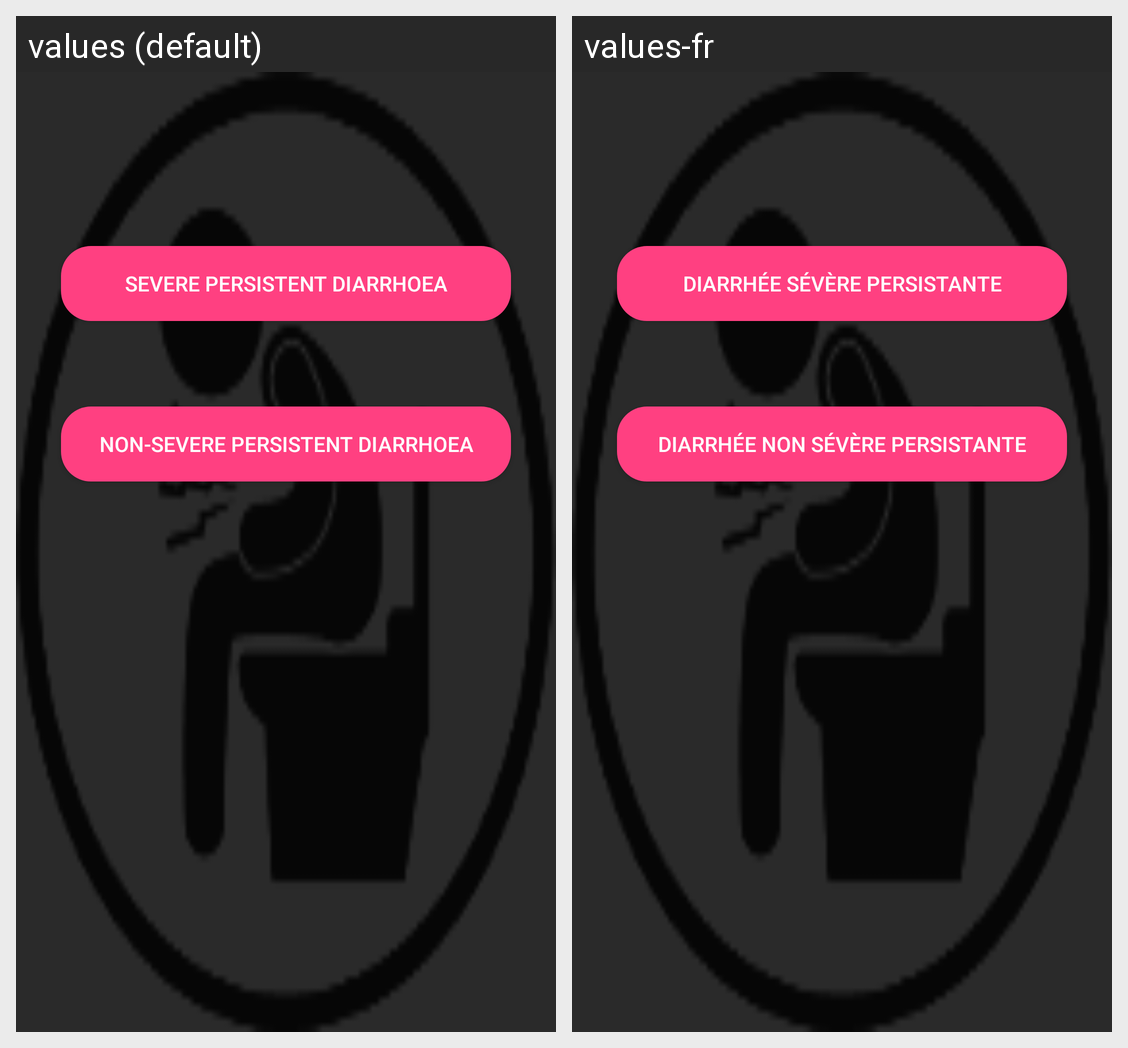

Strings drawn on this Android screen and how each of the app's shown locales translates them:
Android screen res/layout/content_persistent_diarrhoea_types.xml rendered under 2 locales, left to right: values (default), values-fr. Device: Nexus 5 (rendered at 1080×1920; each locale shown at half size, 540×960, under a caption strip naming it); theme AppTheme.
Strings drawn on this screen, with the default value and each locale's value (text and hints the layout hard-codes, and strings that could not be matched under every locale, appear in the picture but are not listed):

title_activity_severe_persistent_diarrhoea
  values: Severe Persistent Diarrhoea
  values-fr: Diarrhée Sévère Persistante

title_activity_non_severe_persistent_diarrhoea
  values: Non-Severe Persistent Diarrhoea
  values-fr: Diarrhée Non Sévère Persistante
